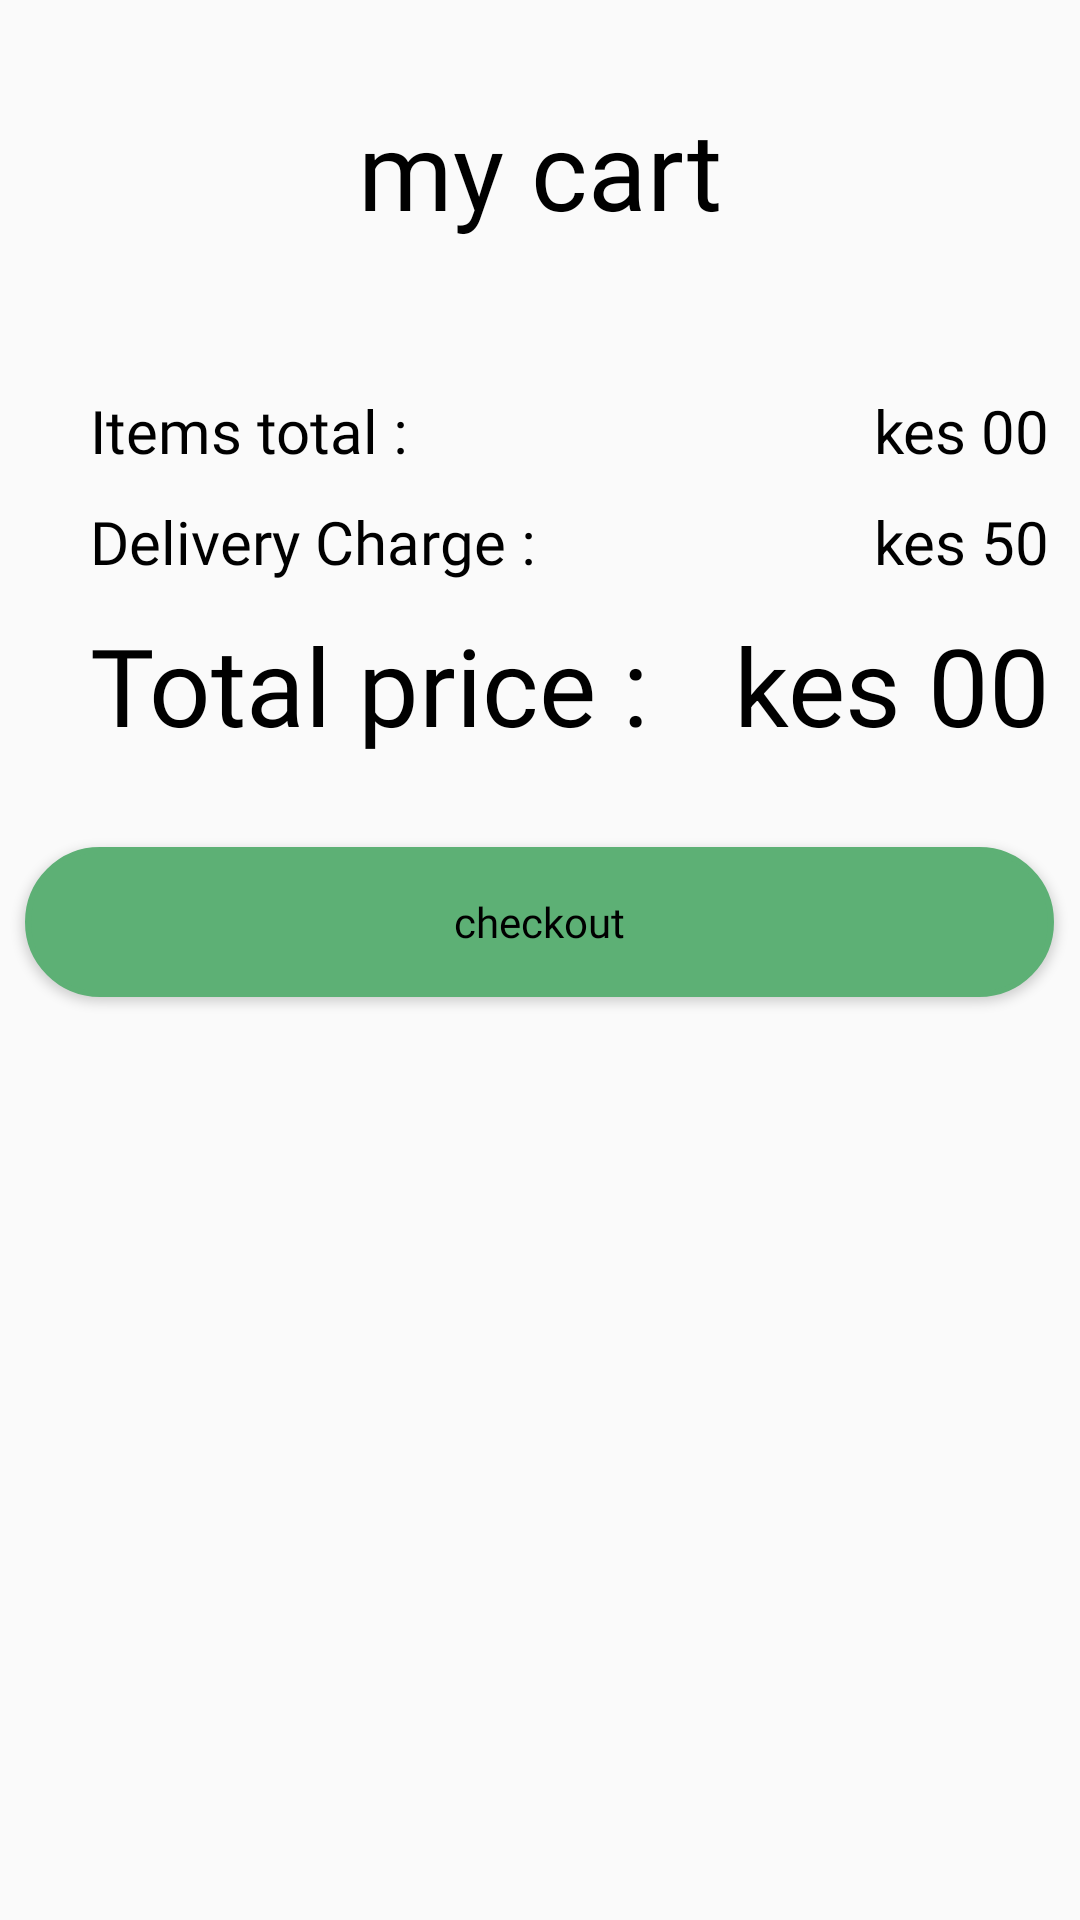

The Android layout XML behind this screen, and the referenced resources:
<!-- AndroidManifest.xml: application theme mtheme -->
<!-- res/layout/fragment_cart.xml -->
<?xml version="1.0" encoding="utf-8"?>
<RelativeLayout xmlns:android="http://schemas.android.com/apk/res/android"
    xmlns:tools="http://schemas.android.com/tools"
    android:layout_width="match_parent"
    android:layout_height="match_parent"
    tools:context=".CartFragment">

    <TextView
        android:layout_width="wrap_content"
        android:layout_height="wrap_content"
        android:textColor="@color/black"
        android:textSize="36sp"
        android:text="my cart"
        android:fontFamily="@font/irish_grover"
        android:layout_centerHorizontal="true"
        android:layout_marginTop="32dp"
        />

    <androidx.recyclerview.widget.RecyclerView
        android:id="@+id/recyclerViewCart"
        android:layout_width="match_parent"
        android:layout_height="wrap_content"
        android:layout_marginTop="100dp" />

    <TextView
        android:textSize="20dp"
        android:fontFamily="@font/fjord_one"
        android:layout_marginTop="30dp"
        android:layout_marginLeft="30dp"
        android:layout_below="@+id/recyclerViewCart"
        android:id="@+id/txtItem"
        android:layout_width="wrap_content"
        android:layout_height="wrap_content"
        android:text="Items total : "
        android:textColor="@color/black"/>

    <TextView
        android:layout_marginRight="10dp"
        android:layout_width="wrap_content"
        android:layout_height="wrap_content"
        android:layout_below="@+id/recyclerViewCart"
        android:layout_alignParentRight="true"
        android:layout_marginTop="30dp"
        android:text="kes 00"
        android:textColor="@color/black"
        android:textSize="20dp" />

    <TextView
        android:id="@+id/txtDelivery"
        android:layout_width="wrap_content"
        android:layout_height="wrap_content"
        android:layout_below="@+id/txtItem"
        android:layout_marginLeft="30dp"
        android:layout_marginTop="10dp"
        android:fontFamily="@font/fjord_one"
        android:text="Delivery Charge : "
        android:textColor="@color/black"
        android:textSize="20dp" />

    <TextView
        android:layout_marginRight="10dp"
        android:layout_width="wrap_content"
        android:layout_height="wrap_content"
        android:layout_below="@+id/txtItem"
        android:layout_alignParentRight="true"
        android:layout_marginTop="10dp"
        android:text="kes 50"
        android:textColor="@color/black"
        android:textSize="20dp" />


    <TextView
        android:id="@+id/txtTotal"
        android:layout_width="wrap_content"
        android:layout_height="wrap_content"
        android:layout_below="@id/txtDelivery"
        android:layout_marginLeft="30dp"
        android:layout_marginTop="10dp"
        android:fontFamily="@font/fjord_one"
        android:text="Total price : "
        android:textColor="@color/black"
        android:textSize="36dp" />

    <TextView
        android:layout_marginRight="10dp"
        android:layout_width="wrap_content"
        android:layout_height="wrap_content"
        android:layout_below="@+id/txtDelivery"
        android:layout_alignParentRight="true"
        android:layout_marginTop="10dp"
        android:text="kes 00"
        android:textColor="@color/black"
        android:textSize="36dp" />

    <Button
        android:layout_marginTop="30dp"
        android:layout_below="@+id/txtTotal"
        android:id="@+id/btnCheckOut"
        android:layout_width="343dp"
        android:layout_height="50dp"
        android:layout_centerHorizontal="true"
        android:background="@drawable/round_bg"
        android:backgroundTint="@color/green"
        android:fontFamily="@font/fjord_one"
        android:text="checkout"
        android:textAlignment="center"
        android:textAllCaps="false"
        android:textColor="@color/black" />


</RelativeLayout>
<!-- resources referenced by this layout -->
<resources>
  <color name="black">#000000</color>
  <color name="green">#5DB075</color>
  <!-- drawable round_bg (drawable) -->
  <?xml version="1.0" encoding="utf-8"?>
  <shape xmlns:android="http://schemas.android.com/apk/res/android" android:shape="rectangle">
  
      <solid android:color="@color/green"/>
      <corners android:radius="100dp"/>
      <stroke android:color="@color/green" android:width="2dp"/>
  
  </shape>
  <style name="mtheme" parent="Theme.AppCompat.Light.DarkActionBar">
          
          <item name="colorPrimary">@color/green</item>
          <item name="colorPrimaryVariant">@color/purple_700</item>
          <item name="colorOnPrimary">@color/white</item>
          
          <item name="colorSecondary">@color/teal_200</item>
          <item name="colorSecondaryVariant">@color/teal_700</item>
          <item name="colorOnSecondary">@color/black</item>
          
          <item name="android:statusBarColor" tools:targetApi="l">?attr/colorPrimaryVariant</item>
          
      </style>
  <color name="purple_700">#FF3700B3</color>
  <color name="white">#FFFFFFFF</color>
  <color name="teal_200">#FF03DAC5</color>
  <color name="teal_700">#FF018786</color>
</resources>
